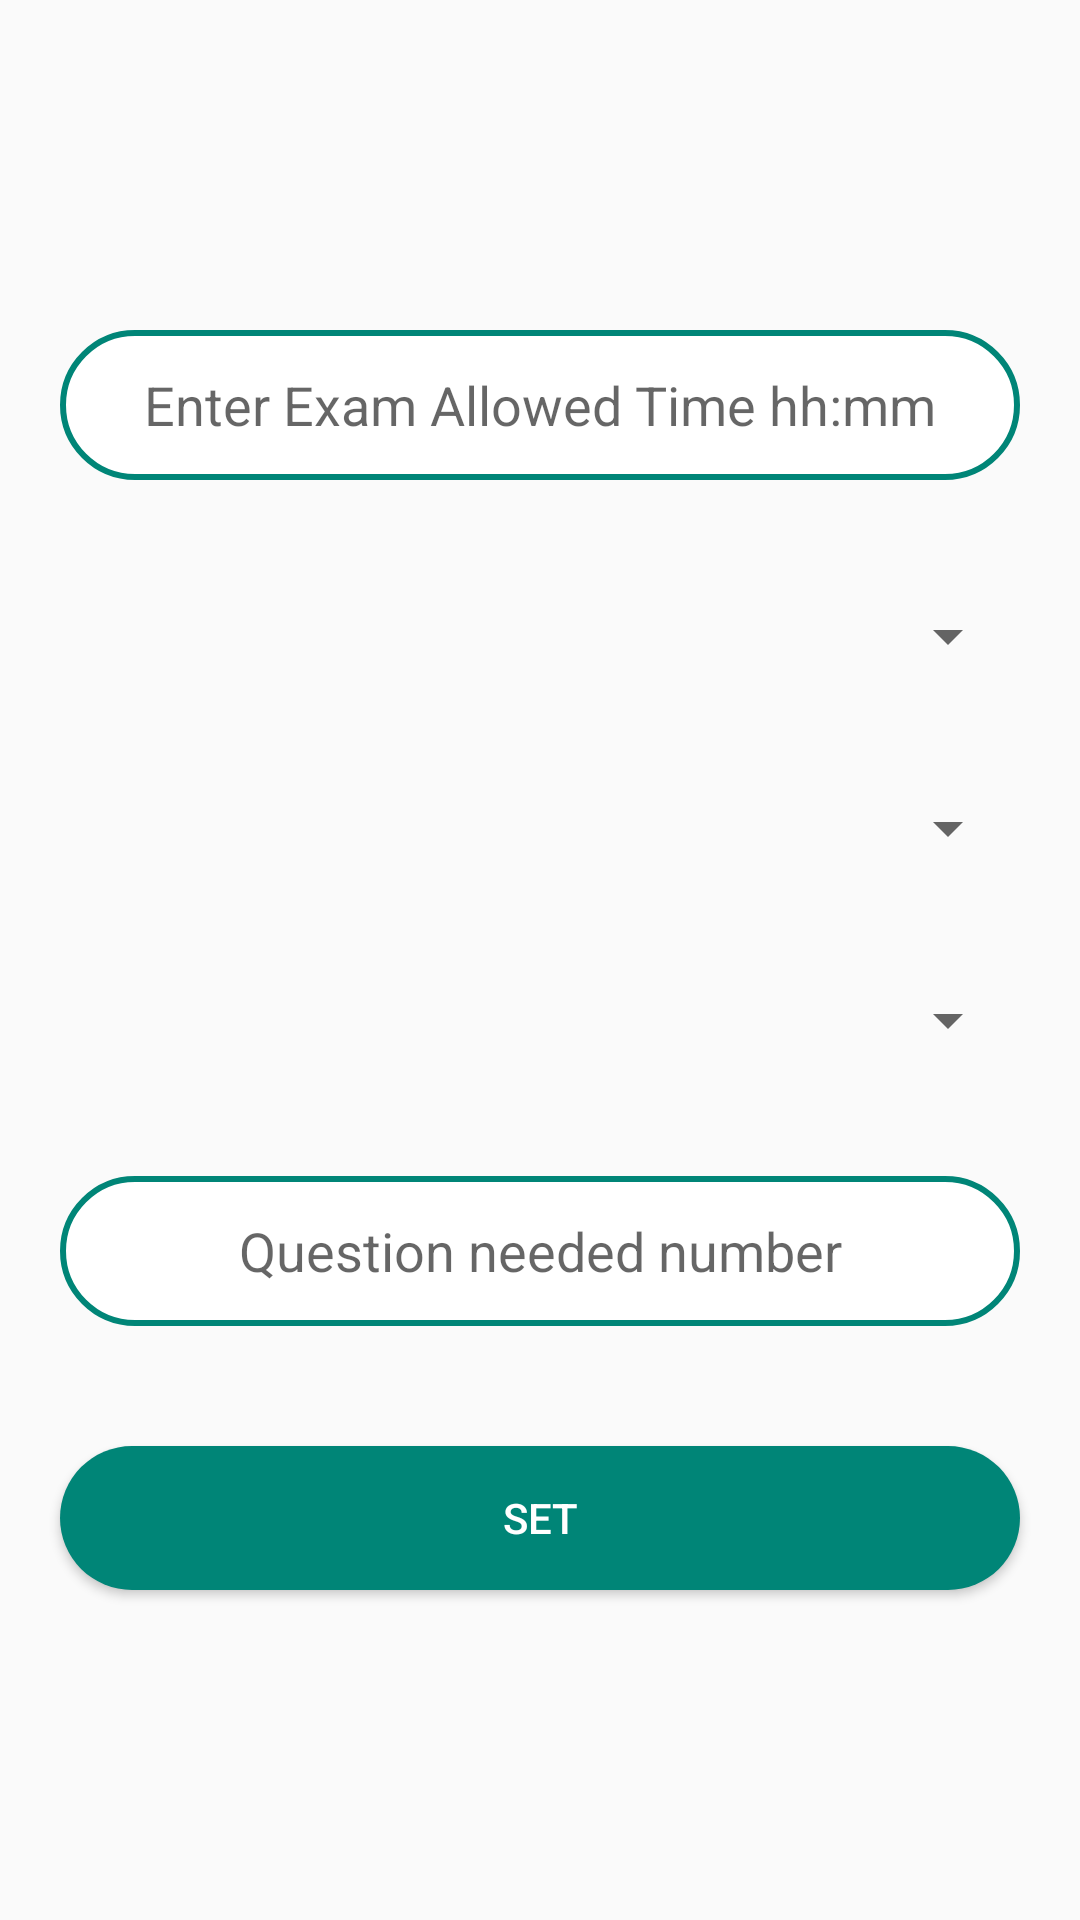

Layout XML and referenced resources for this Android screen:
<!-- AndroidManifest.xml: application theme AppTheme -->
<!-- res/layout/exam_structure.xml -->
<?xml version="1.0" encoding="utf-8"?>
<LinearLayout xmlns:android="http://schemas.android.com/apk/res/android"
    android:layout_width="match_parent"
    android:layout_height="match_parent"
    android:gravity="center"
    android:orientation="vertical">

    <EditText
        android:id="@+id/ExamAllowedTimeEditTextId"
        android:layout_width="match_parent"
        android:layout_height="50dp"
        android:layout_margin="20dp"
        android:background="@drawable/edit_text"
        android:gravity="center"

        android:hint="Enter Exam Allowed Time hh:mm"
        android:inputType="time" />

    <Spinner
        android:id="@+id/spinnerChooseChapterId"
        android:layout_width="match_parent"
        android:layout_height="wrap_content"

        android:layout_margin="20dp" />

    <Spinner
        android:id="@+id/spinnerChooseQuestionTypeId"
        android:layout_width="match_parent"
        android:layout_height="wrap_content"

        android:layout_margin="20dp" />

    <Spinner
        android:id="@+id/spinnerChooseCategoryId"
        android:layout_width="match_parent"
        android:layout_height="wrap_content"

        android:layout_margin="20dp" />

    <EditText
        android:id="@+id/allowedQuestionEditTextId"
        android:layout_width="match_parent"
        android:layout_height="50dp"
        android:layout_margin="20dp"
        android:background="@drawable/edit_text"
        android:gravity="center"
        android:hint="Question needed number"
        android:inputType="number" />

    <Button
        android:id="@+id/buttonAddExamQuestionId"
        android:layout_width="match_parent"
        android:layout_height="wrap_content"
        android:layout_margin="20dp"
        android:background="@drawable/special_button"
        android:text="set"
        android:textColor="#FFFFFF" />

</LinearLayout>
<!-- resources referenced by this layout -->
<resources>
  <!-- drawable edit_text (drawable) -->
  <?xml version="1.0" encoding="UTF-8"?>
  <shape xmlns:android="http://schemas.android.com/apk/res/android"
      android:shape="rectangle">
  
      <solid android:color="#FFFFFF"  />
      <stroke android:width="2dp" android:color="@color/colorPrimary"/>
      <corners
          android:bottomLeftRadius="25dip"
          android:bottomRightRadius="25dip"
          android:topLeftRadius="25dip"
          android:topRightRadius="25dip" />
  </shape>
  <!-- drawable special_button (drawable) -->
  <?xml version="1.0" encoding="UTF-8"?>
  <shape xmlns:android="http://schemas.android.com/apk/res/android"
      android:shape="rectangle">
  
      <solid android:color="@color/colorPrimary" />
  
      <corners
          android:bottomLeftRadius="25dip"
          android:bottomRightRadius="25dip"
          android:topLeftRadius="25dip"
          android:topRightRadius="25dip" />
  </shape>
  <style name="AppTheme" parent="Base.Theme.AppCompat.Light.DarkActionBar">
          
          <item name="colorPrimary">@color/colorPrimary</item>
          <item name="colorPrimaryDark">@color/colorPrimaryDark</item>
          <item name="colorAccent">@color/colorPrimaryDark</item>
      </style>
  <color name="colorPrimary">#008577</color>
  <color name="colorPrimaryDark">#00574B</color>
</resources>
